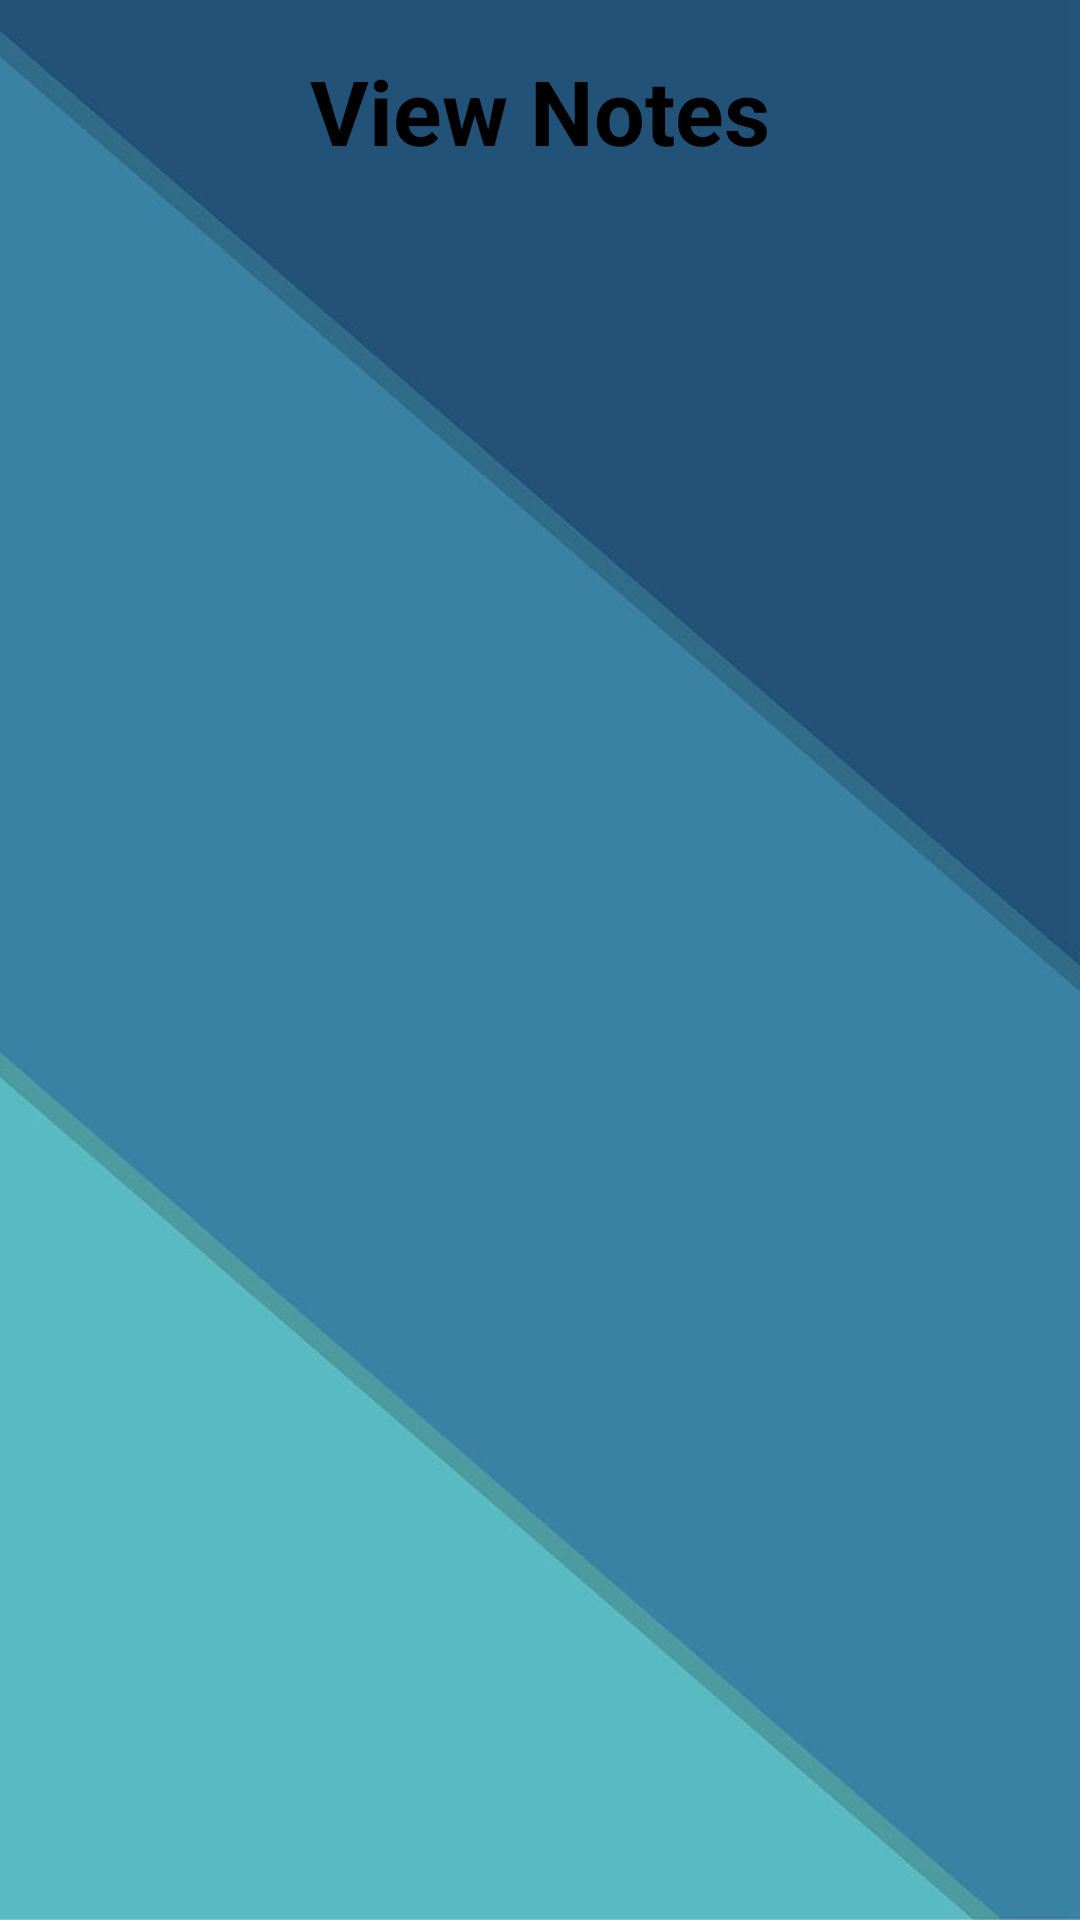

Write the Android layout XML for this screen, with the resource values it uses.
<!-- AndroidManifest.xml: application theme Theme.VideoRetrival -->
<!-- res/layout/activity_viewnotes.xml -->
<?xml version="1.0" encoding="utf-8"?>
<LinearLayout xmlns:android="http://schemas.android.com/apk/res/android"
    xmlns:app="http://schemas.android.com/apk/res-auto"
    xmlns:tools="http://schemas.android.com/tools"
    android:layout_width="match_parent"
    android:layout_height="match_parent"
    android:gravity="center"
    android:background="@drawable/background"
    android:orientation="vertical"
    tools:context=".Viewnotes">

    <TextView
        android:id="@+id/textView2"
        android:layout_width="wrap_content"
        android:layout_height="wrap_content"
        android:text="View Notes"
        android:textColor="@color/black"
        android:textSize="30dp"
        android:textStyle="bold"
        tools:layout_editor_absoluteX="128dp"
        tools:layout_editor_absoluteY="144dp" />

    <ListView
        android:id="@+id/list"
        android:layout_width="409dp"
        android:layout_height="566dp"
        android:layout_marginLeft="30dp"
        tools:layout_editor_absoluteX="1dp"
        tools:layout_editor_absoluteY="164dp" />

</LinearLayout>
<!-- resources referenced by this layout -->
<resources>
  <color name="black">#FF000000</color>
  <!-- drawable background: jpg bitmap (drawable-v24, 14080 bytes) -->
  <style name="Theme.VideoRetrival" parent="Theme.MaterialComponents.DayNight.DarkActionBar">
          
          <item name="colorPrimary">@color/purple_500</item>
          <item name="colorPrimaryVariant">@color/purple_700</item>
          <item name="colorOnPrimary">@color/white</item>
          
          <item name="colorSecondary">@color/teal_200</item>
          <item name="colorSecondaryVariant">@color/teal_700</item>
          <item name="colorOnSecondary">@color/black</item>
          
          <item name="android:statusBarColor" tools:targetApi="l">?attr/colorPrimaryVariant</item>
          
      </style>
  <color name="purple_500">#100F12</color>
  <color name="purple_700">#040209</color>
  <color name="white">#FFFFFFFF</color>
  <color name="teal_200">#FF03DAC5</color>
  <color name="teal_700">#FF018786</color>
</resources>
